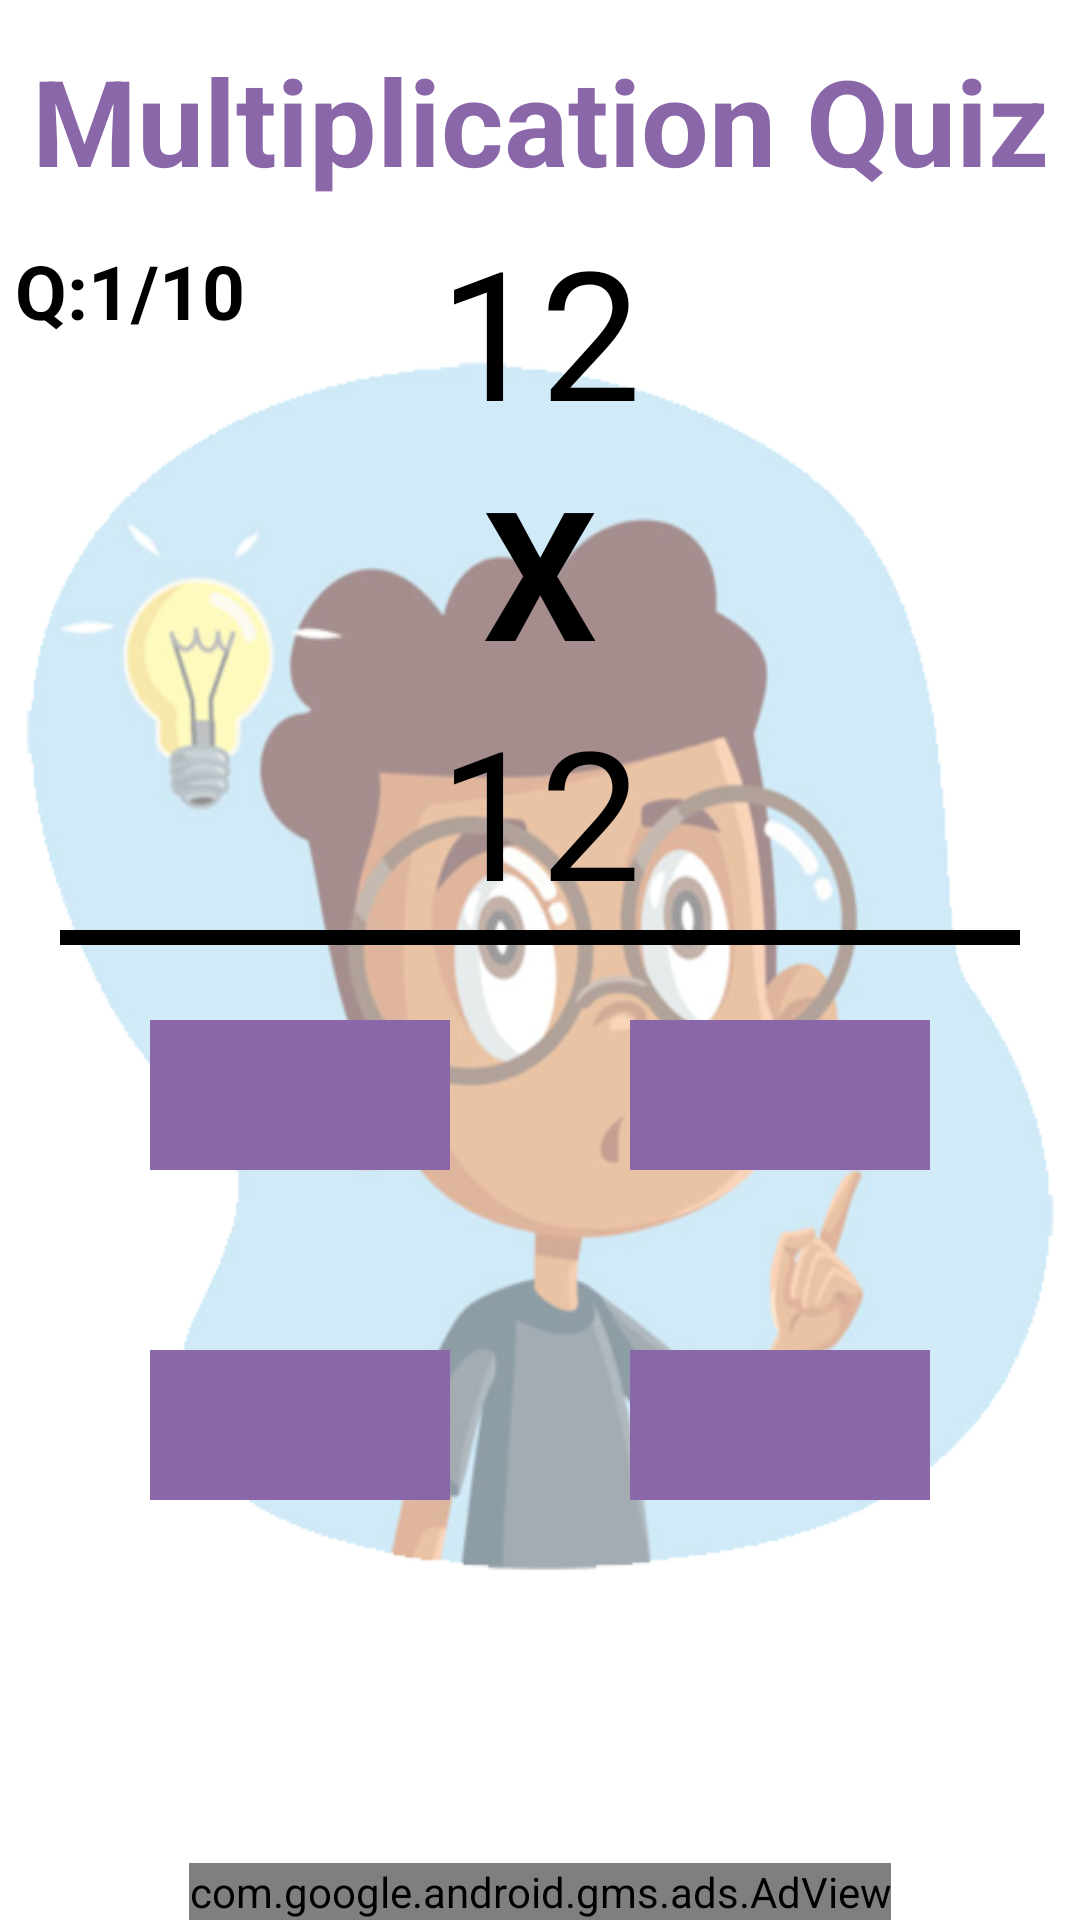

Produce the Android XML layout that renders to this screen, including the resource entries it uses.
<!-- AndroidManifest.xml: application theme custom_theme -->
<!-- res/layout/activity_multiplication.xml -->
<?xml version="1.0" encoding="utf-8"?>
<RelativeLayout xmlns:android="http://schemas.android.com/apk/res/android"
    xmlns:app="http://schemas.android.com/apk/res-auto"
    xmlns:tools="http://schemas.android.com/tools"
    android:layout_width="match_parent"
    android:layout_height="match_parent"
    tools:context=".multiplication"
    android:background="@drawable/quizz">
    <TextView
        android:id="@+id/mutipl"
        android:layout_width="match_parent"
        android:layout_height="60dp"
        android:text="Multiplication Quiz"
        android:gravity="center"
        android:textSize="40dp"
        android:textColor="@color/colorPrimary"
        android:textStyle="bold"
        android:layout_marginTop="10dp"
        />
    <TextView
        android:id="@+id/qustion"
        android:layout_width="wrap_content"
        android:layout_height="wrap_content"
        android:text="Q:1/10"
        android:textSize="25sp"
        android:layout_marginTop="80dp"
        android:layout_marginLeft="5dp"
        android:textStyle="bold"
        android:textColor="@color/black"
        />
    <TextView
        android:id="@+id/number1"
        android:layout_below="@+id/mutipl"
        android:layout_width="match_parent"
        android:layout_height="80dp"
        android:gravity="center"
        android:text="12"
        android:textSize="60dp"
        android:textColor="@color/black"
        />
    <TextView
        android:id="@+id/addi"
        android:layout_below="@+id/number1"
        android:layout_width="match_parent"
        android:layout_height="80dp"
        android:text="X"
        android:textSize="60dp"
        android:gravity="center"
        android:textStyle="bold"
        android:textColor="@color/black"
        />
    <TextView
        android:id="@+id/number2"
        android:layout_below="@+id/addi"
        android:layout_width="match_parent"
        android:layout_height="80dp"
        android:gravity="center"
        android:text="12"
        android:textSize="60dp"
        android:textColor="@color/black"
        />
    <View
        android:layout_below="@+id/number2"
        android:layout_width="match_parent"
        android:layout_height="5dp"
        android:layout_marginLeft="20dp"
        android:layout_marginRight="20dp"
        android:background="@color/black"

        />

    <LinearLayout
        android:id="@+id/linear0"
        android:layout_above="@id/startAppBanner"
        android:layout_width="match_parent"
        android:layout_height="match_parent"
        android:layout_below="@+id/number2"
        android:orientation="vertical">

        <LinearLayout
            android:id="@+id/linear1"
            android:layout_width="match_parent"
            android:layout_height="wrap_content"
            android:gravity="center">

            <TextView
                android:id="@+id/optn1"
                android:layout_width="100dp"
                android:layout_height="50dp"
                android:layout_margin="30dp"
                android:background="@color/colorPrimary"
                android:gravity="center"
                android:textColor="@color/white"
                android:textSize="20dp" />

            <TextView
                android:id="@+id/optn2"
                android:layout_width="100dp"
                android:layout_height="50dp"
                android:layout_margin="30dp"
                android:background="@color/colorPrimary"
                android:gravity="center"
                android:textColor="@color/white"
                android:textSize="20dp" />
        </LinearLayout>

        <LinearLayout
            android:id="@+id/linear2"
            android:layout_width="match_parent"
            android:layout_height="wrap_content"
            android:layout_below="@+id/number3"
            android:gravity="center">

            <TextView
                android:id="@+id/optn3"
                android:layout_width="100dp"
                android:layout_height="50dp"
                android:layout_margin="30dp"
                android:background="@color/colorPrimary"
                android:gravity="center"
                android:textColor="@color/white"
                android:textSize="20dp" />

            <TextView
                android:id="@+id/optn4"
                android:layout_width="100dp"
                android:layout_height="50dp"
                android:layout_margin="30dp"
                android:background="@color/colorPrimary"
                android:gravity="center"
                android:textColor="@color/white"
                android:textSize="20dp" />
        </LinearLayout>
    </LinearLayout>

    <com.google.android.gms.ads.AdView
        xmlns:ads="http://schemas.android.com/apk/res-auto"
        android:id="@+id/adView"
        android:layout_width="wrap_content"
        android:layout_height="wrap_content"
        android:layout_centerHorizontal="true"
        android:layout_alignParentBottom="true"
        ads:adSize="BANNER"
        ads:adUnitId="@string/admob_banner_id">
    </com.google.android.gms.ads.AdView>
</RelativeLayout>
<!-- resources referenced by this layout -->
<resources>
  <color name="black">#FF000000</color>
  <color name="colorPrimary">#8967A8</color>
  <color name="white">#FFFFFFFF</color>
  <!-- drawable quizz: png bitmap (drawable, 119683 bytes) -->
  <string name="admob_banner_id">ca-app-pub-3940256099942544/6300978111</string>
  <style name="custom_theme" parent="Theme.MaterialComponents.DayNight.NoActionBar">
          
          <item name="colorPrimary">@color/colorPrimary</item>
          <item name="colorPrimaryDark">@color/colorPrimaryDark</item>
          <item name="android:actionMenuTextColor">@color/black</item>
      </style>
  <color name="colorPrimaryDark">#654285</color>
</resources>
